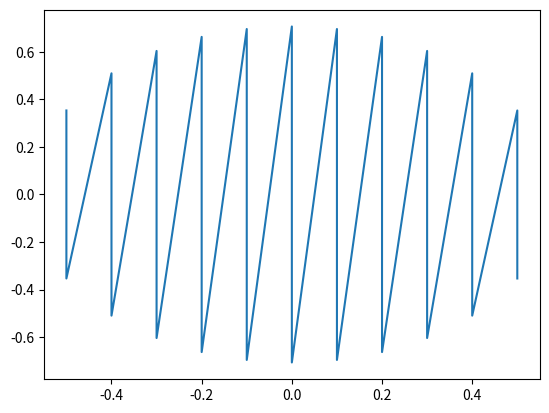

Reproduce this figure in Python.
"""
Test for transforming conic to BSpline Curves
Uses algorithm specified in https://www.programmerall.com/article/4928804700/
"""
from typing import Tuple
import numpy as np
import matplotlib.pyplot as plt
from math import sqrt, floor, ceil


def to_canonical_form(a, b, c, d, e, f) -> Tuple[float, float]:
    """finds a, b of cannonical form"""
    sol = np.array([[a, b/2], [b/2, c]])
    conic_matrix = np.array([[a, b/2, d/2], [b/2, c, e/2], [d/2, e/2, f]])

    eig = np.linalg.eigvals(sol)
    l1, l2 = eig  # lambda 1 and lambda 2
    S = np.linalg.det(conic_matrix)

    cann_a = -S/(l1**2 * l2)
    cann_b = -S/(l1 * l2**2)
    return cann_a, cann_b


def x0(a, b, c, d, e, f, y) -> float:
    return (-b*y - d + sqrt(-4*a*c*y**2 - 4*a*e*y -
                            4*a*f + b**2*y**2 + 2*b*d*y + d**2))/(2*a)


def x1(a, b, c, d, e, f, y) -> float:
    return -(b*y + d + sqrt(-4*a*c*y**2 - 4*a*e*y -
                            4*a*f + b**2*y**2 + 2*b*d*y + d**2))/(2*a)


def get_x(a, b, c, d, e, f, y) -> float:
    answers = []
    try:
        answers.append(x0(a, b, c, d, e, f, y))
    except ValueError:
        pass

    try:
        answers.append(x1(a, b, c, d, e, f, y))
    except ValueError:
        pass

    return answers


a, b, c, d, e, f = 2, 0.000, 3.0, 0.000, 0.0, -1.0,


cann_a, cann_b = to_canonical_form(a, b, c, d, e, f)

dt = 100
step = 10
test_xs = [x/dt for x in range(floor(-(cann_a+1) * dt), ceil((cann_a+1)*dt), step)]
xs = []
ys = []
for x in test_xs:
    if y := get_x(a, b, c, d, e, f, x):

        if len(y) == 2:
            ys += y
            xs += [x, x]
        else:
            ys += y
            xs.append(x)


plt.plot(xs, ys)
plt.show()
